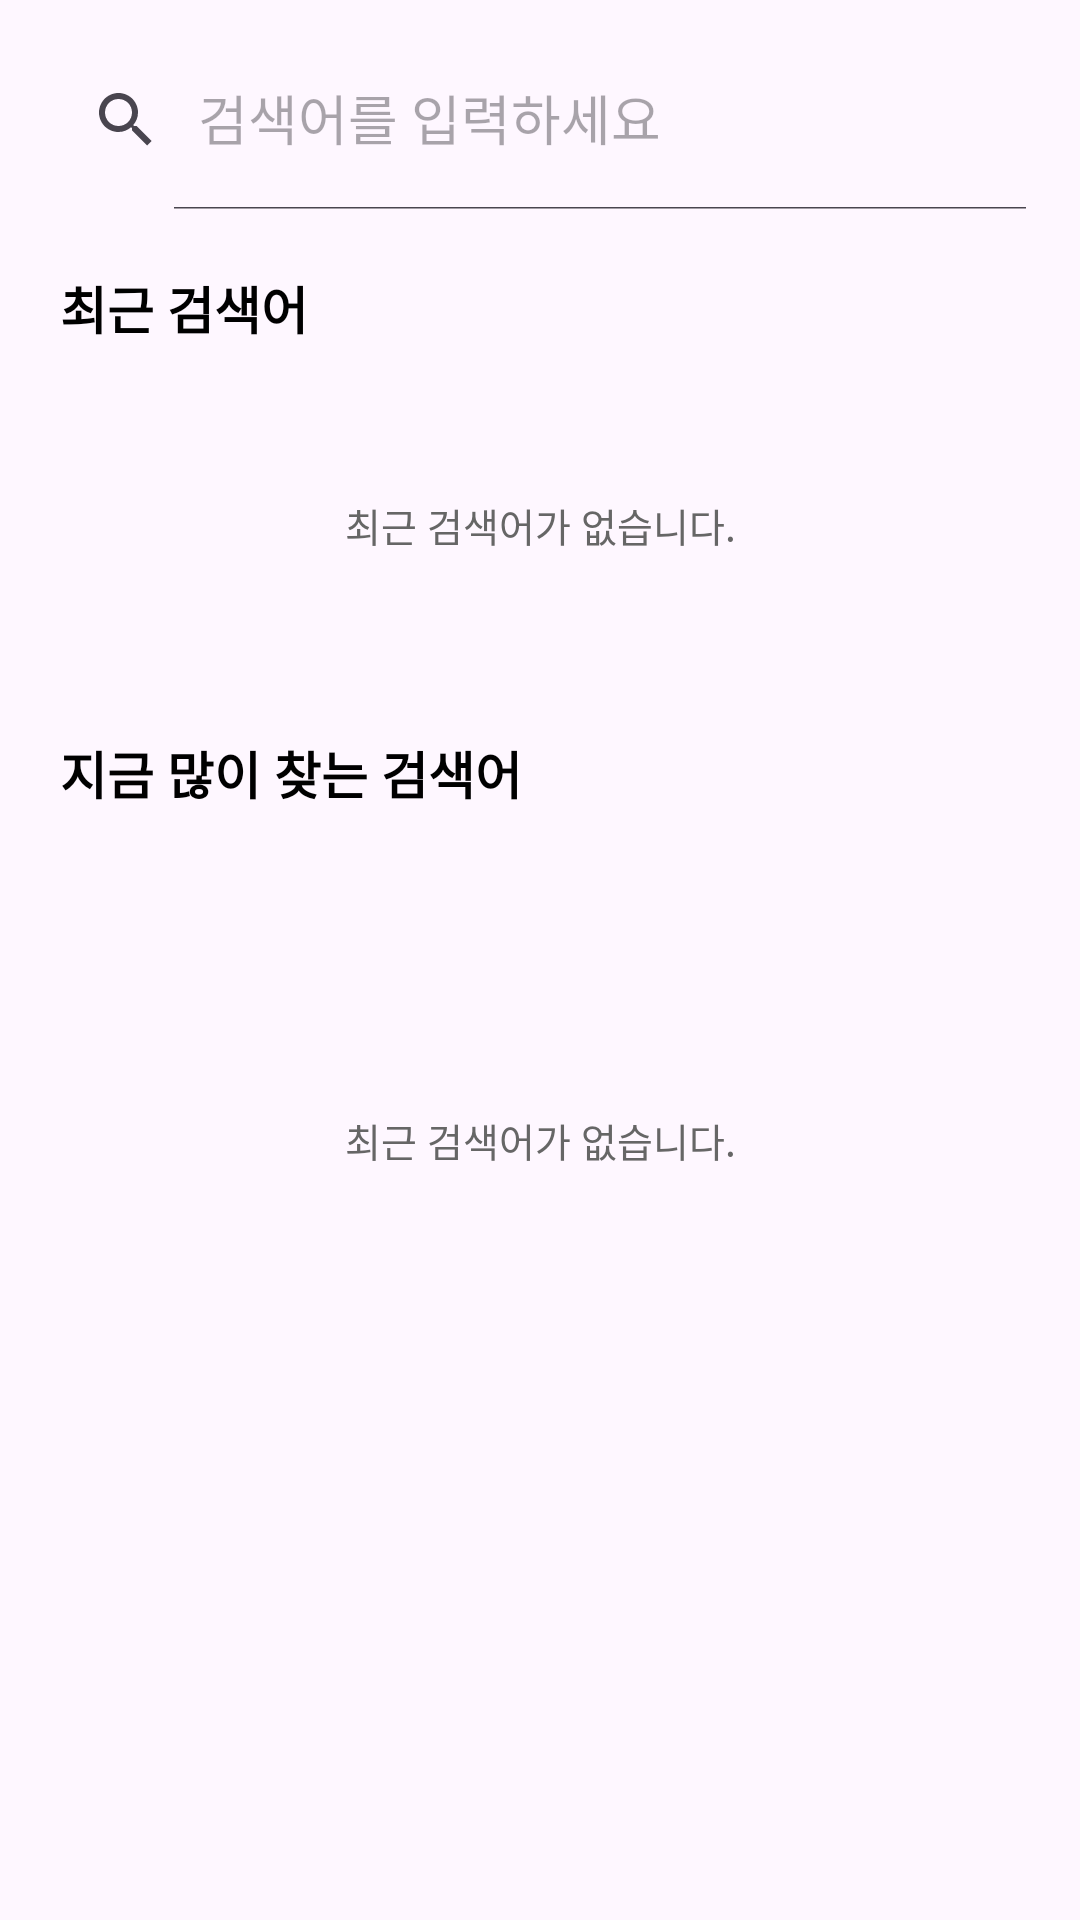

Reconstruct the res/layout file that produces this screen, plus the resources it refers to.
<!-- AndroidManifest.xml: application theme Theme.Joshimhe_app -->
<!-- res/layout/activity_search.xml -->
<?xml version="1.0" encoding="utf-8"?>
<LinearLayout xmlns:android="http://schemas.android.com/apk/res/android"
    android:layout_width="match_parent"
    android:layout_height="match_parent"
    xmlns:app="http://schemas.android.com/apk/res-auto"
    android:padding="10sp"
    android:orientation="vertical">

    <androidx.appcompat.widget.SearchView
        android:id="@+id/search_view"
        android:layout_width="match_parent"
        android:layout_height="60sp"
        app:iconifiedByDefault="false"
        app:queryHint="검색어를 입력하세요" />

    <LinearLayout
        android:layout_width="match_parent"
        android:layout_height="wrap_content"
        android:orientation="vertical"
        android:paddingTop="10sp">

        <TextView
            android:layout_width="match_parent"
            android:layout_height="wrap_content"
            android:padding="10sp"
            android:textSize="17sp"
            android:textColor="#000000"
            android:textStyle="bold"
            android:text="최근 검색어"/>

        <TextView
            android:layout_width="match_parent"
            android:layout_height="100sp"
            android:padding="30sp"
            android:textSize="13sp"
            android:textColor="#666666"
            android:gravity="center"
            android:text="최근 검색어가 없습니다."/>
    </LinearLayout>

    <LinearLayout
        android:layout_width="match_parent"
        android:layout_height="match_parent"
        android:orientation="vertical"
        android:paddingTop="10sp">

        <TextView
            android:layout_width="match_parent"
            android:layout_height="wrap_content"
            android:padding="10sp"
            android:textSize="17sp"
            android:textColor="#000000"
            android:textStyle="bold"
            android:text="지금 많이 찾는 검색어"/>

        <TextView
            android:layout_width="match_parent"
            android:layout_height="200sp"
            android:padding="30sp"
            android:textSize="13sp"
            android:textColor="#666666"
            android:gravity="center"
            android:text="최근 검색어가 없습니다."/>
    </LinearLayout>

</LinearLayout>
<!-- resources referenced by this layout -->
<resources>
  <style name="Theme.Joshimhe_app" parent="Base.Theme.Joshimhe_app" />
  <style name="Base.Theme.Joshimhe_app" parent="Theme.Material3.DayNight.NoActionBar">
          
          
      </style>
</resources>
